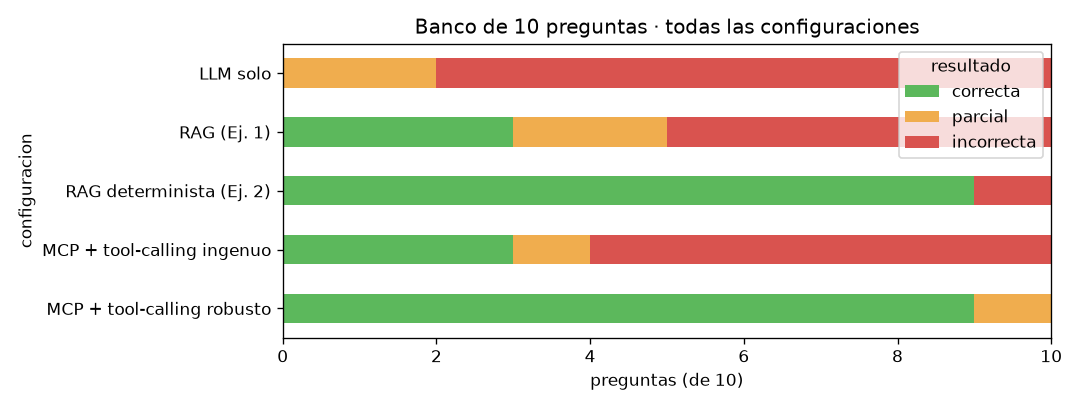

Values plotted in this chart, from the file beside it:
configuracion, correcta, parcial, incorrecta
LLM solo, 0, 2, 8
RAG (Ej. 1), 3, 2, 5
RAG determinista (Ej. 2), 9, 0, 1
MCP + tool-calling ingenuo, 3, 1, 6
MCP + tool-calling robusto, 9, 1, 0
